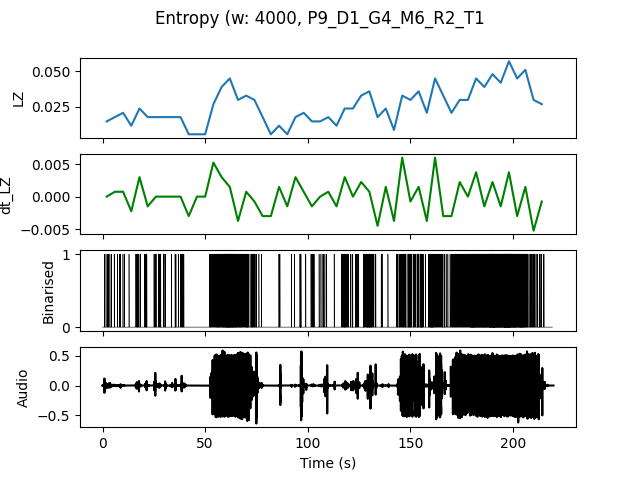

The file beside this chart, header and first rows:
, t0, LZ, dt_LZ, IOI
0.0, 0.0, 0.01496, 0.0, 0.8
4.0, 4.0, 0.01795, 0.0007479, 1.333
8.0, 8.0, 0.02094, 0.0007479, 1.0
12.0, 12.0, 0.01197, -0.002244, 4.0
16.0, 16.0, 0.02393, 0.002991, 0.6667
20.0, 20.0, 0.01795, -0.001496, 1.0
24.0, 24.0, 0.01795, 0.0, 0.6667
28.0, 28.0, 0.01795, 0.0, 0.8
32.0, 32.0, 0.01795, 0.0, 0.8
36.0, 36.0, 0.01795, 0.0, 0.6667
40.0, 40.0, 0.005983, -0.002991, 0.0
44.0, 44.0, 0.005983, 0.0, 0.0
48.0, 48.0, 0.005983, 0.0, 0.0
52.0, 52.0, 0.02692, 0.005235, 0.4
56.0, 56.0, 0.03889, 0.002991, 0.2667
60.0, 60.0, 0.04487, 0.001496, 0.1538
64.0, 64.0, 0.02991, -0.003739, 0.25
68.0, 68.0, 0.03291, 0.0007479, 0.3333
72.0, 72.0, 0.02991, -0.0007479, 0.4
76.0, 76.0, 0.01795, -0.002991, 2.0
80.0, 80.0, 0.005983, -0.002991, 0.0
84.0, 84.0, 0.01197, 0.001496, 2.0
88.0, 88.0, 0.005983, -0.001496, 0.0
92.0, 92.0, 0.01795, 0.002991, 2.0
96.0, 96.0, 0.02094, 0.0007479, 0.6667
100.0, 100.0, 0.01496, -0.001496, 1.0
104.0, 104.0, 0.01496, 0.0, 1.0
108.0, 108.0, 0.01795, 0.0007479, 1.0
112.0, 112.0, 0.01197, -0.001496, 4.0
116.0, 116.0, 0.02393, 0.002991, 0.3636
120.0, 120.0, 0.02393, 0.0, 0.5714
124.0, 124.0, 0.03291, 0.002244, 0.4444
128.0, 128.0, 0.0359, 0.0007479, 0.25
132.0, 132.0, 0.01795, -0.004487, 1.333
136.0, 136.0, 0.02393, 0.001496, 0.8
140.0, 140.0, 0.008974, -0.003739, 2.0
144.0, 144.0, 0.03291, 0.005983, 0.3636
148.0, 148.0, 0.02991, -0.0007479, 0.3636
152.0, 152.0, 0.0359, 0.001496, 0.2857
156.0, 156.0, 0.02094, -0.003739, 0.8
160.0, 160.0, 0.04487, 0.005983, 0.2667
164.0, 164.0, 0.03291, -0.002991, 0.4
168.0, 168.0, 0.02094, -0.002991, 0.5
172.0, 172.0, 0.02991, 0.002244, 0.3636
176.0, 176.0, 0.02991, 0.0, 0.3636
180.0, 180.0, 0.04487, 0.003739, 0.16
184.0, 184.0, 0.03889, -0.001496, 0.1818
188.0, 188.0, 0.04786, 0.002244, 0.129
192.0, 192.0, 0.04188, -0.001496, 0.1538
196.0, 196.0, 0.05684, 0.003739, 0.1143
200.0, 200.0, 0.04487, -0.002991, 0.16
204.0, 204.0, 0.05085, 0.001496, 0.2
208.0, 208.0, 0.02991, -0.005235, 0.4
212.0, 212.0, 0.02692, -0.0007479, 0.5
